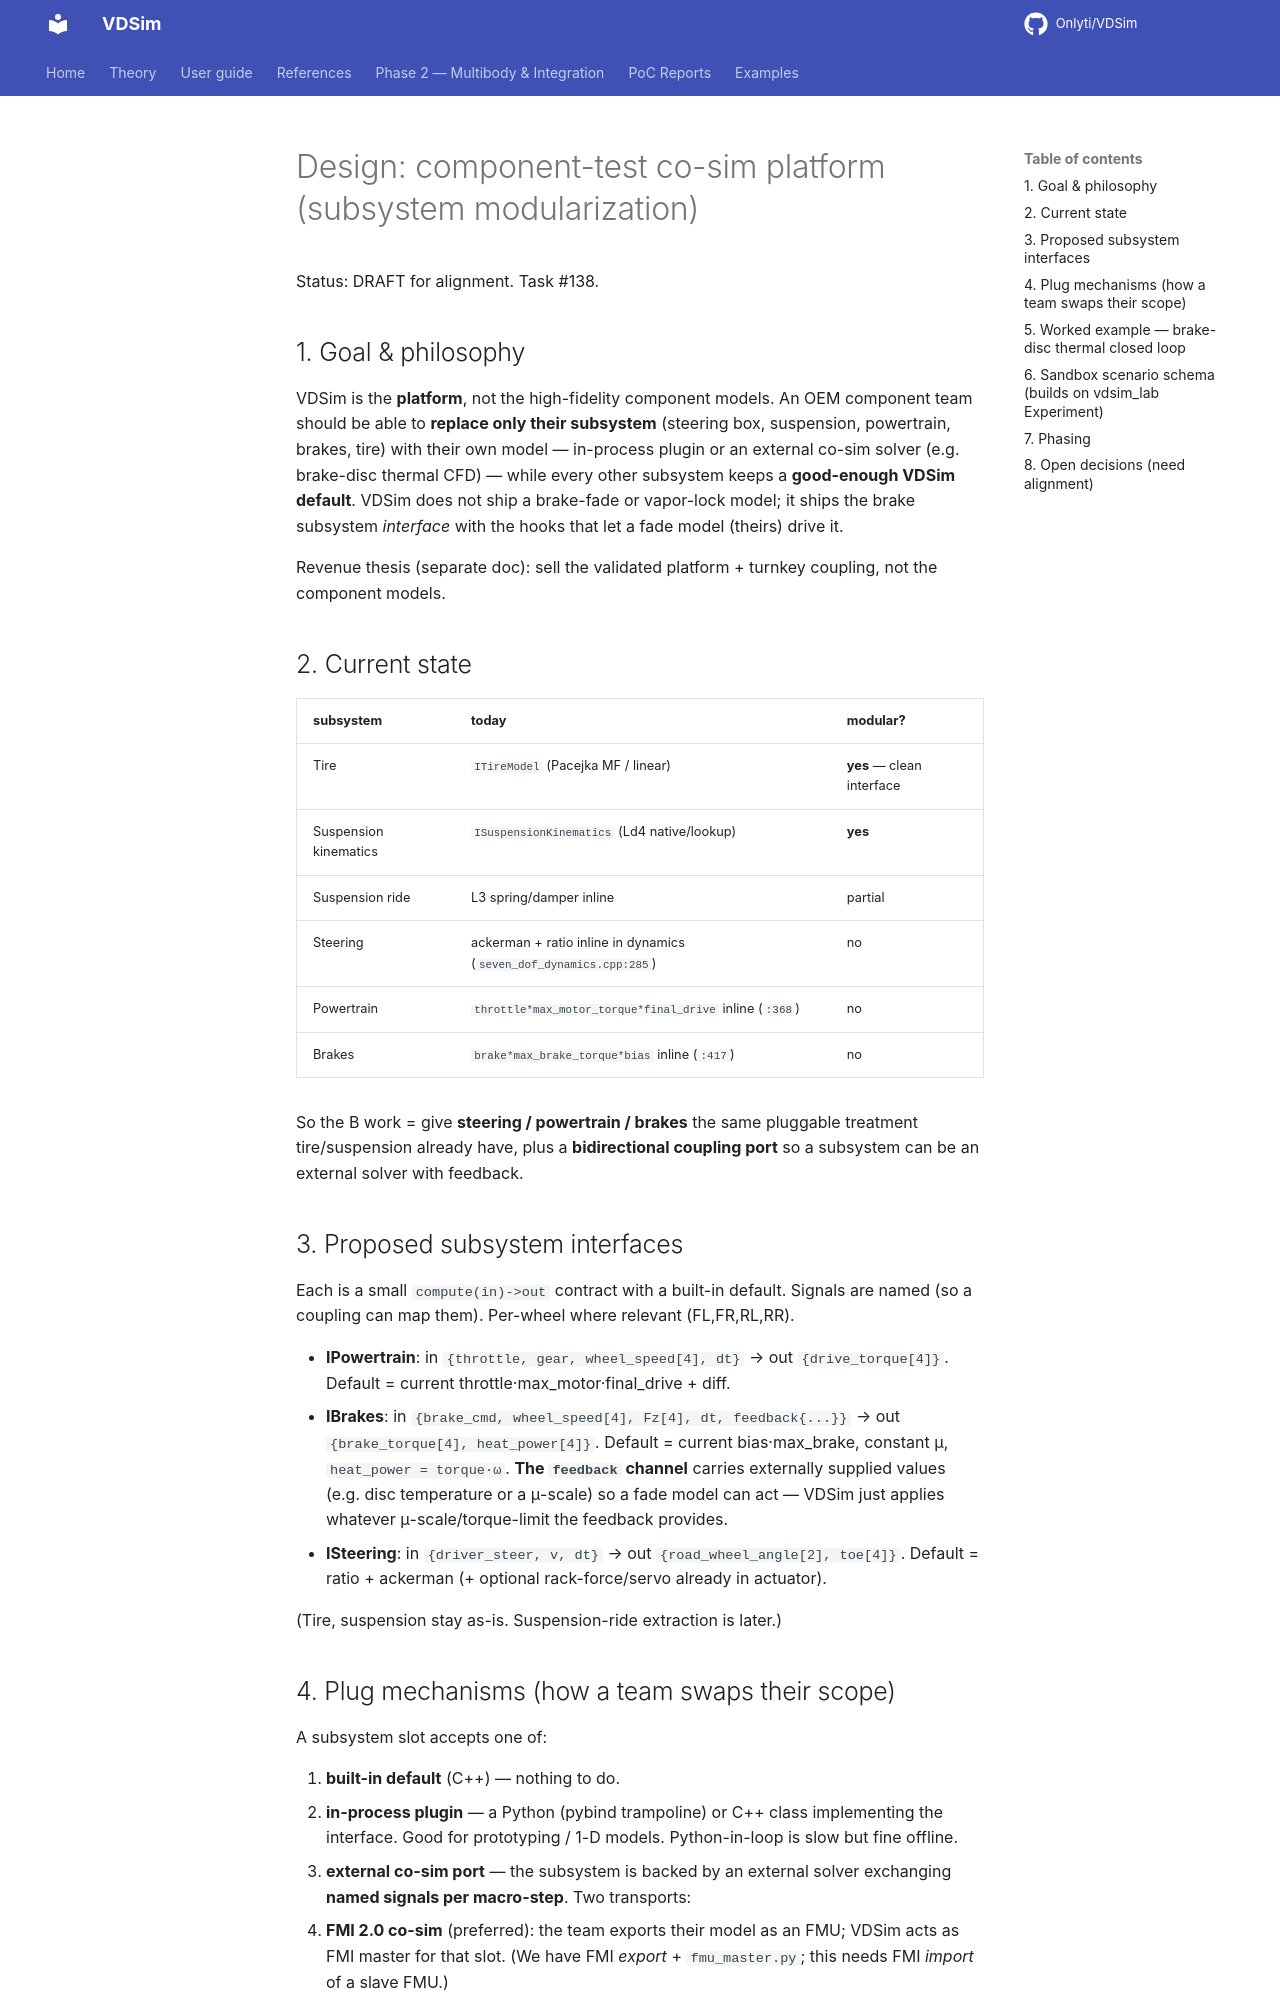

repository: Onlyti/VDSim · page: v0.8.2/design/COSIM_PLATFORM/index.html · generator: mkdocs

# Design: component-test co-sim platform (subsystem modularization)

Status: DRAFT for alignment. Task #138.

## 1. Goal & philosophy

VDSim is the **platform**, not the high-fidelity component models. An OEM
component team should be able to **replace only their subsystem** (steering box,
suspension, powertrain, brakes, tire) with their own model — in-process plugin
or an external co-sim solver (e.g. brake-disc thermal CFD) — while every other
subsystem keeps a **good-enough VDSim default**. VDSim does not ship a brake-fade
or vapor-lock model; it ships the brake subsystem *interface* with the hooks that
let a fade model (theirs) drive it.

Revenue thesis (separate doc): sell the validated platform + turnkey coupling,
not the component models.

## 2. Current state

| subsystem | today | modular? |
|---|---|---|
| Tire | `ITireModel` (Pacejka MF / linear) | **yes** — clean interface |
| Suspension kinematics | `ISuspensionKinematics` (Ld4 native/lookup) | **yes** |
| Suspension ride | L3 spring/damper inline | partial |
| Steering | ackerman + ratio inline in dynamics (`seven_dof_dynamics.cpp:285`) | no |
| Powertrain | `throttle*max_motor_torque*final_drive` inline (`:368`) | no |
| Brakes | `brake*max_brake_torque*bias` inline (`:417`) | no |

So the B work = give **steering / powertrain / brakes** the same pluggable
treatment tire/suspension already have, plus a **bidirectional coupling port** so
a subsystem can be an external solver with feedback.

## 3. Proposed subsystem interfaces

Each is a small `compute(in)->out` contract with a built-in default. Signals are
named (so a coupling can map them). Per-wheel where relevant (FL,FR,RL,RR).

- **IPowertrain**: in `{throttle, gear, wheel_speed[4], dt}` → out
  `{drive_torque[4]}`. Default = current throttle·max_motor·final_drive + diff.
- **IBrakes**: in `{brake_cmd, wheel_speed[4], Fz[4], dt, feedback{...}}` → out
  `{brake_torque[4], heat_power[4]}`. Default = current bias·max_brake, constant
  μ, `heat_power = torque·ω`. **The `feedback` channel** carries externally
  supplied values (e.g. disc temperature or a μ-scale) so a fade model can act —
  VDSim just applies whatever μ-scale/torque-limit the feedback provides.
- **ISteering**: in `{driver_steer, v, dt}` → out `{road_wheel_angle[2], toe[4]}`.
  Default = ratio + ackerman (+ optional rack-force/servo already in actuator).

(Tire, suspension stay as-is. Suspension-ride extraction is later.)
